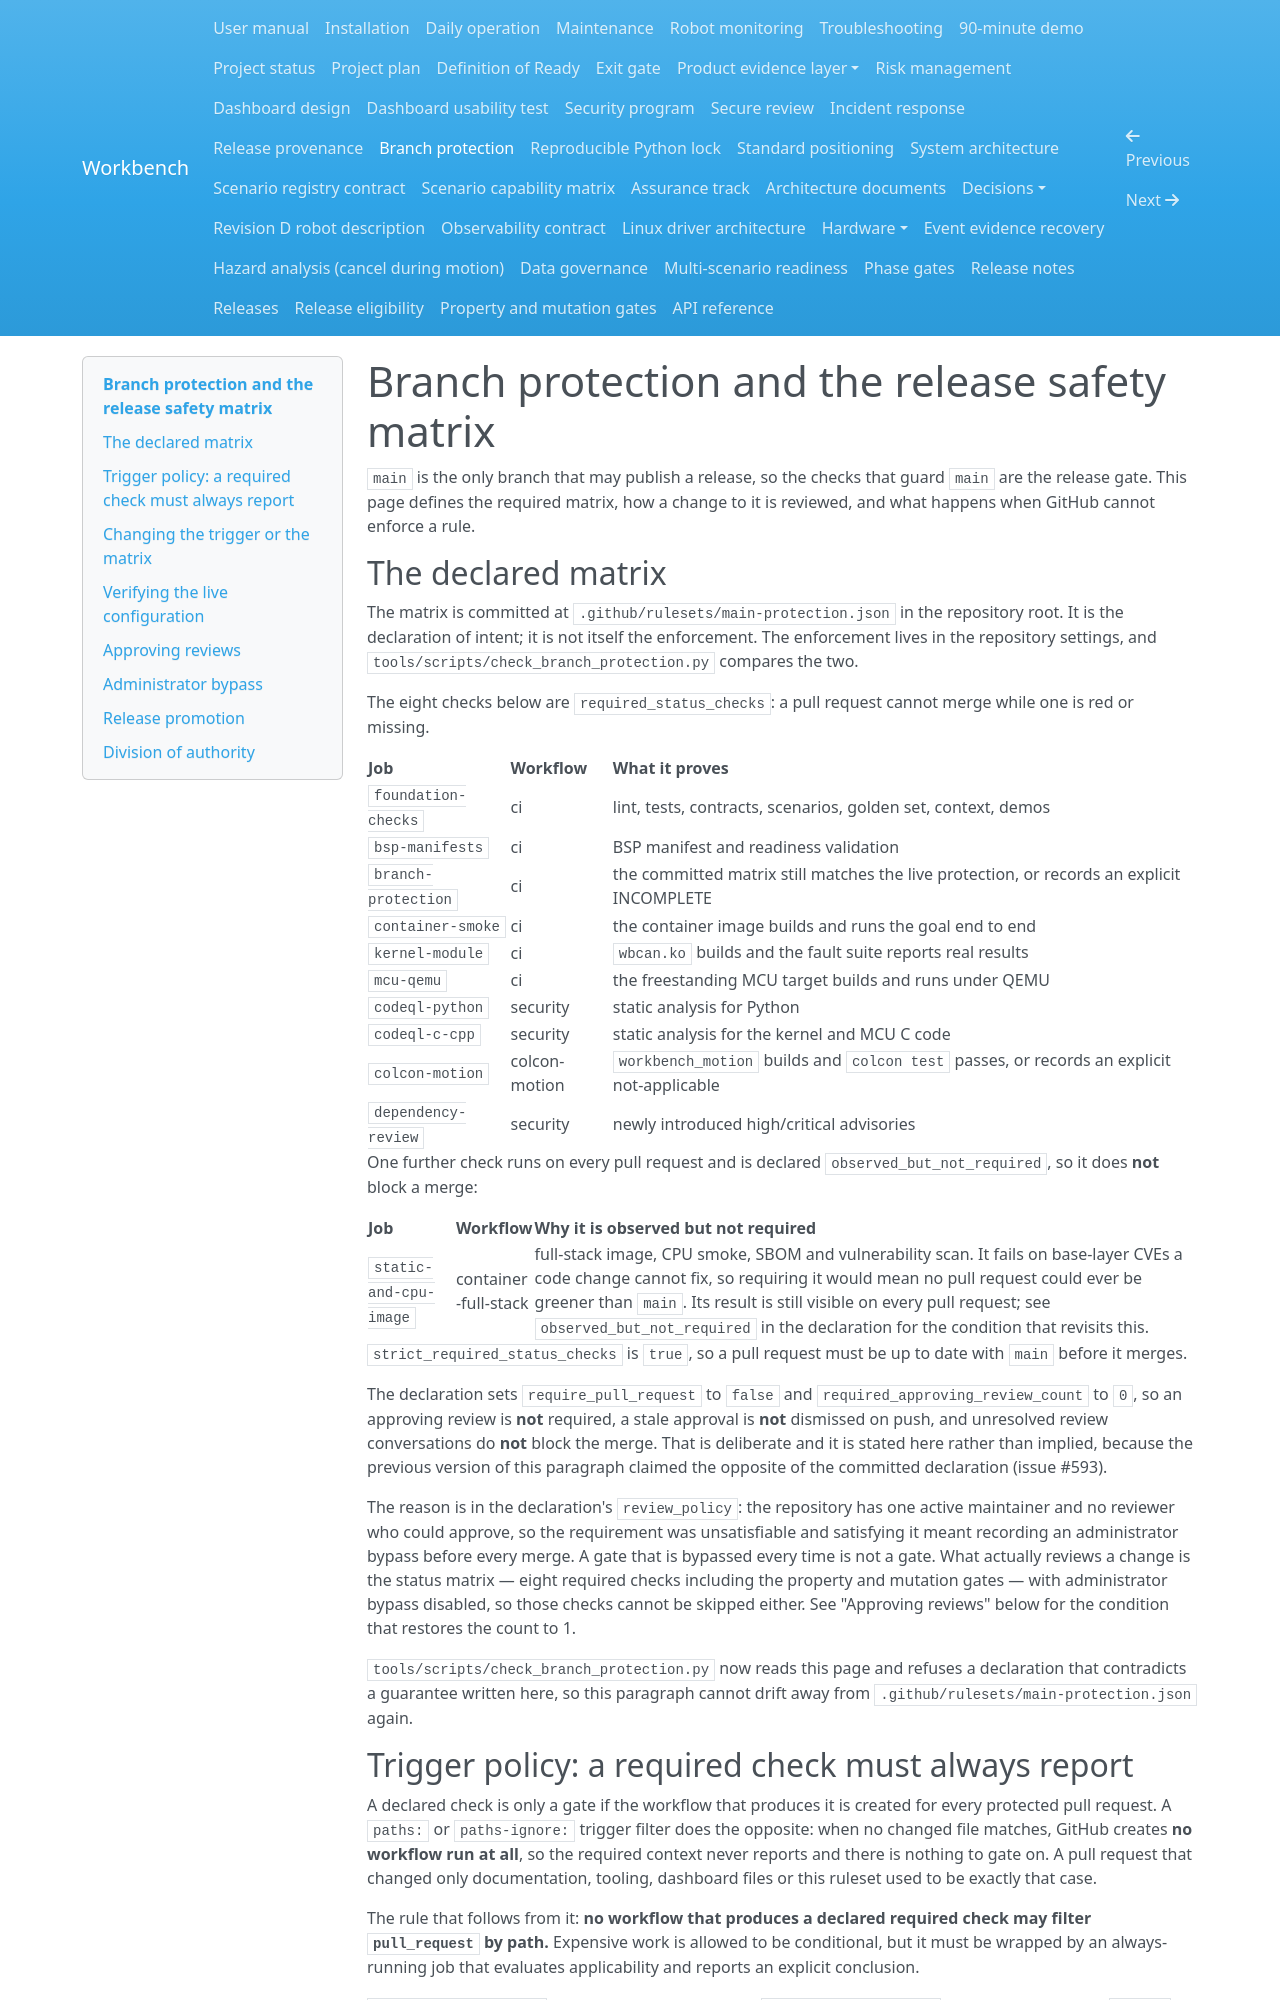

repository: Quchaosheng/workbench-mobile-home-robot · page: security/branch-protection/index.html · generator: mkdocs

# Branch protection and the release safety matrix

`main` is the only branch that may publish a release, so the checks that guard
`main` are the release gate. This page defines the required matrix, how a change
to it is reviewed, and what happens when GitHub cannot enforce a rule.

## The declared matrix

The matrix is committed at `.github/rulesets/main-protection.json` in the repository root.
It is the declaration of intent; it is not itself the enforcement. The
enforcement lives in the repository settings, and `tools/scripts/check_branch_protection.py`
compares the two.

The eight checks below are `required_status_checks`: a pull request cannot merge
while one is red or missing.

| Job | Workflow | What it proves |
|---|---|---|
| `foundation-checks` | ci | lint, tests, contracts, scenarios, golden set, context, demos |
| `bsp-manifests` | ci | BSP manifest and readiness validation |
| `branch-protection` | ci | the committed matrix still matches the live protection, or records an explicit INCOMPLETE |
| `container-smoke` | ci | the container image builds and runs the goal end to end |
| `kernel-module` | ci | `wbcan.ko` builds and the fault suite reports real results |
| `mcu-qemu` | ci | the freestanding MCU target builds and runs under QEMU |
| `codeql-python` | security | static analysis for Python |
| `codeql-c-cpp` | security | static analysis for the kernel and MCU C code |
| `colcon-motion` | colcon-motion | `workbench_motion` builds and `colcon test` passes, or records an explicit not-applicable |
| `dependency-review` | security | newly introduced high/critical advisories |

One further check runs on every pull request and is declared
`observed_but_not_required`, so it does **not** block a merge:

| Job | Workflow | Why it is observed but not required |
|---|---|---|
| `static-and-cpu-image` | container-full-stack | full-stack image, CPU smoke, SBOM and vulnerability scan. It fails on base-layer CVEs a code change cannot fix, so requiring it would mean no pull request could ever be greener than `main`. Its result is still visible on every pull request; see `observed_but_not_required` in the declaration for the condition that revisits this. |

`strict_required_status_checks` is `true`, so a pull request must be up to date
with `main` before it merges.

The declaration sets `require_pull_request` to `false` and
`required_approving_review_count` to `0`, so an approving review is **not**
required, a stale approval is **not** dismissed on push, and unresolved review
conversations do **not** block the merge. That is deliberate and it is stated
here rather than implied, because the previous version of this paragraph claimed
the opposite of the committed declaration (issue #593).

The reason is in the declaration's `review_policy`: the repository has one active
maintainer and no reviewer who could approve, so the requirement was
unsatisfiable and satisfying it meant recording an administrator bypass before
every merge. A gate that is bypassed every time is not a gate. What actually
reviews a change is the status matrix — eight required checks including the
property and mutation gates — with administrator bypass disabled, so those checks
cannot be skipped either. See "Approving reviews" below for the condition that
restores the count to 1.

`tools/scripts/check_branch_protection.py` now reads this page and refuses a
declaration that contradicts a guarantee written here, so this paragraph cannot
drift away from `.github/rulesets/main-protection.json` again.
